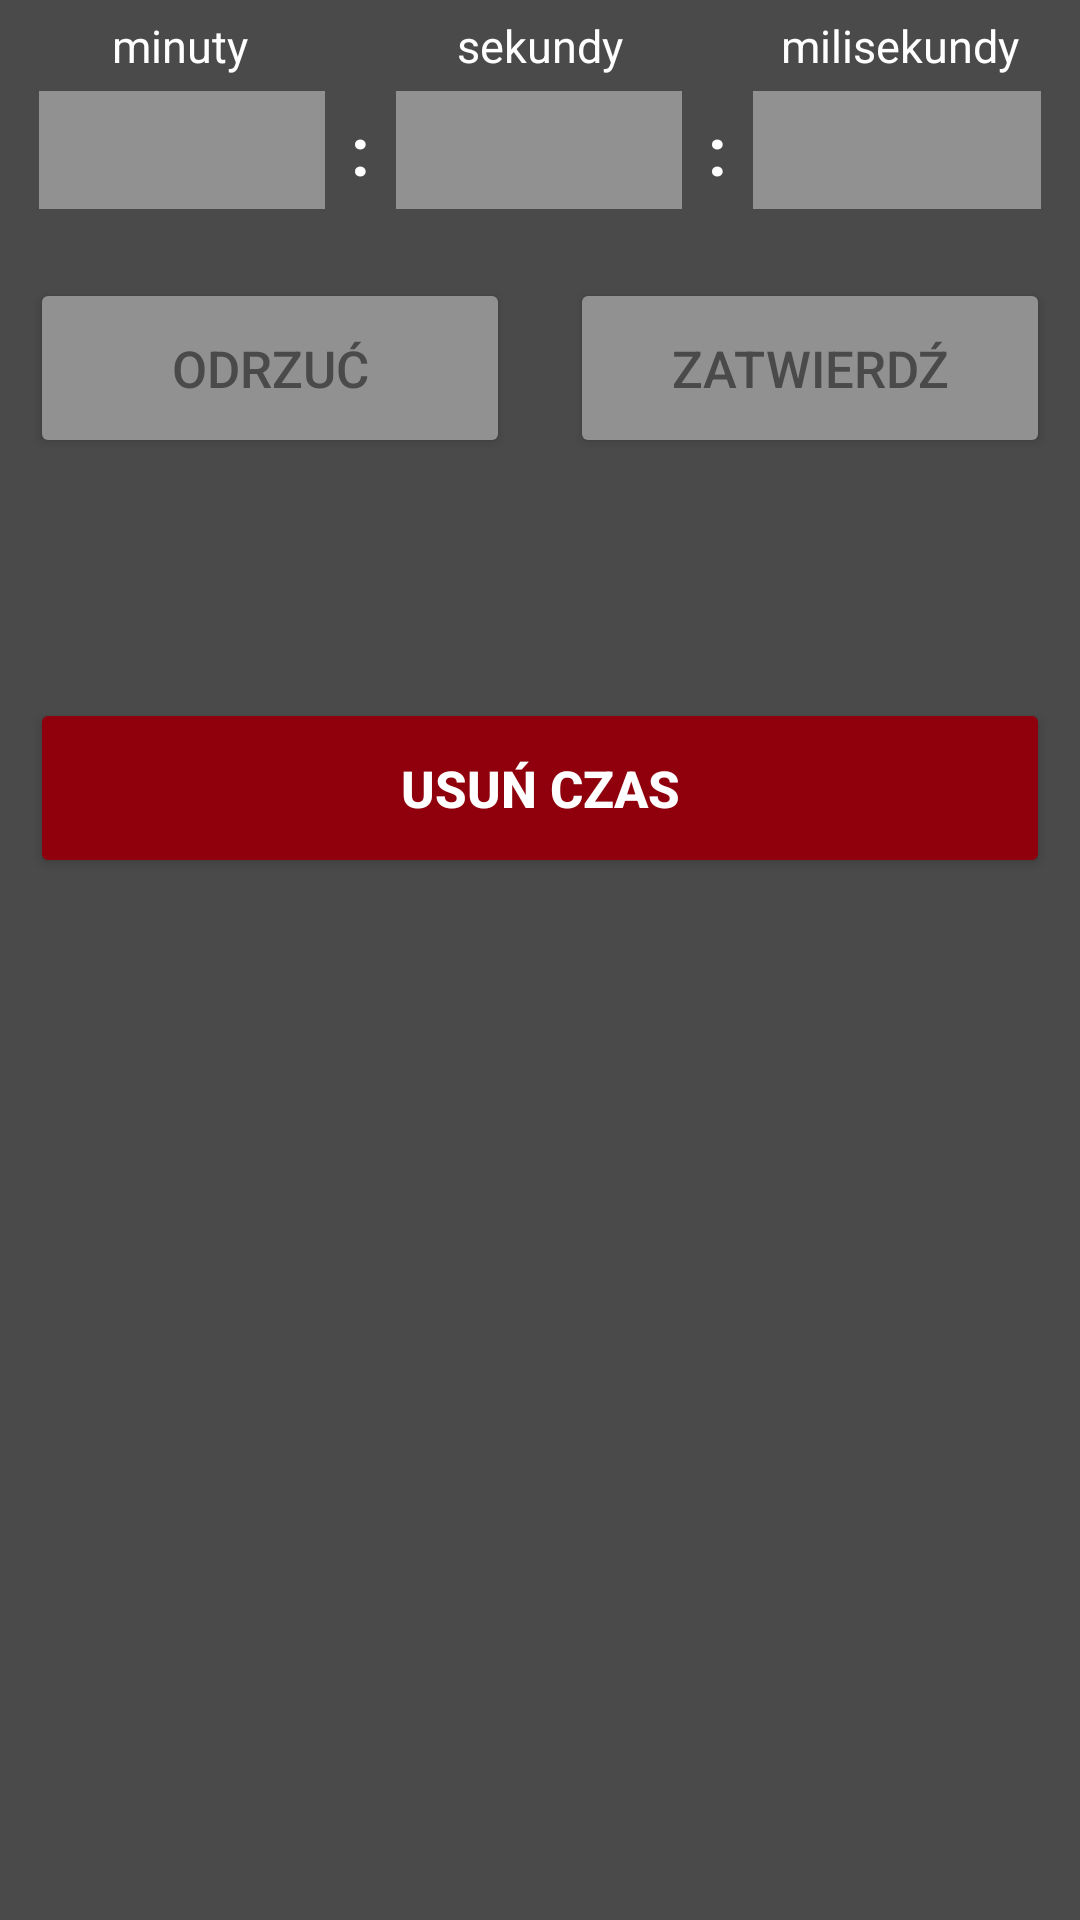

Produce the Android XML layout that renders to this screen, including the resource entries it uses.
<!-- AndroidManifest.xml: application theme Theme.RubiksInfo -->
<!-- res/layout/edit_time_dialog.xml -->
<?xml version="1.0" encoding="utf-8"?>
<LinearLayout xmlns:android="http://schemas.android.com/apk/res/android"
    android:layout_width="match_parent"
    android:layout_height="match_parent"
    android:background="#4A4A4A"
    android:orientation="vertical"
    android:layout_marginEnd="20dp"
    android:layout_marginStart="20dp"
    android:layout_marginTop="140dp"
    android:layout_marginBottom="80dp">

    <LinearLayout
        android:layout_width="match_parent"
        android:layout_height="wrap_content"
        android:orientation="horizontal"
        android:layout_marginTop="5dp"
        android:layout_marginBottom="5dp">

        <TextView
            android:id="@+id/textView2"
            android:layout_width="0dp"
            android:layout_height="wrap_content"
            android:layout_weight="1"
            android:textSize="15sp"
            android:textAlignment="center"
            android:textColor="#fff"
            android:text="@string/minutes" />

        <TextView
            android:id="@+id/textView4"
            android:layout_width="0dp"
            android:layout_height="wrap_content"
            android:layout_weight="1"
            android:textSize="15sp"
            android:textAlignment="center"
            android:textColor="#fff"
            android:text="@string/seconds" />

        <TextView
            android:id="@+id/textView5"
            android:layout_width="0dp"
            android:layout_height="wrap_content"
            android:layout_weight="1"
            android:textSize="15sp"
            android:textAlignment="center"
            android:textColor="#fff"
            android:text="@string/milliseconds" />
    </LinearLayout>

    <LinearLayout
        android:layout_width="match_parent"
        android:layout_height="wrap_content"
        android:orientation="horizontal"
        android:paddingBottom="13dp"
        android:paddingLeft="13dp"
        android:paddingRight="13dp"
        >

        <EditText
            android:id="@+id/timeMinutes"
            android:layout_width="0dp"
            android:layout_height="wrap_content"
            android:layout_weight="4"
            android:background="#919191"
            android:ems="10"
            android:inputType="number"
            android:padding="5dp"
            android:textAlignment="center"
            android:textColor="#fff"
            android:textSize="22sp" />

        <TextView
            android:id="@+id/textView"
            android:layout_width="0dp"
            android:layout_height="wrap_content"
            android:layout_weight="1"
            android:text="@string/colon"
            android:textAlignment="center"
            android:textColor="#fff"
            android:textSize="22sp"
            android:textStyle="bold" />

        <EditText
            android:id="@+id/timeSeconds"
            android:layout_width="0dp"
            android:layout_height="wrap_content"
            android:layout_weight="4"
            android:background="#919191"
            android:ems="10"
            android:inputType="number"
            android:padding="5dp"
            android:textAlignment="center"
            android:textColor="#fff"
            android:textSize="22sp" />

        <TextView
            android:id="@+id/textView3"
            android:layout_width="0dp"
            android:layout_height="wrap_content"
            android:layout_weight="1"
            android:text="@string/colon"
            android:textAlignment="center"
            android:textColor="#fff"
            android:textSize="22sp"
            android:textStyle="bold" />

        <EditText
            android:id="@+id/timeMilliseconds"
            android:layout_width="0dp"
            android:layout_height="wrap_content"
            android:layout_weight="4"
            android:background="#919191"
            android:ems="10"
            android:inputType="number"
            android:padding="5dp"
            android:textAlignment="center"
            android:textColor="#fff"
            android:textSize="22sp" />

    </LinearLayout>

    <LinearLayout
        android:layout_width="match_parent"
        android:layout_height="wrap_content"
        android:clipChildren="false"
        android:clipToPadding="false"
        android:orientation="horizontal"
        android:weightSum="10">

        <Button
            android:id="@+id/declineBT"
            android:layout_width="0dp"
            android:layout_height="60dp"
            android:layout_margin="10dp"
            android:layout_weight="5"
            android:backgroundTint="#919191"
            android:shadowColor="#fff"
            android:text="@string/decline"
            android:textColor="#4A4A4A"
            android:textSize="17sp" />

        <Button
            android:id="@+id/acceptBT"
            android:layout_width="0dp"
            android:layout_height="60dp"
            android:layout_margin="10dp"
            android:layout_weight="5"
            android:backgroundTint="#919191"
            android:text="@string/apply"
            android:textColor="#4A4A4A"
            android:textSize="17sp" />
    </LinearLayout>

    <LinearLayout
        android:layout_width="match_parent"
        android:layout_height="wrap_content"
        android:orientation="vertical"
        android:layout_marginTop="60dp">

        <Button
            android:id="@+id/deleteBT"
            android:layout_width="match_parent"
            android:layout_height="wrap_content"
            android:layout_margin="10dp"
            android:height="60dp"
            android:backgroundTint="#8f000c"
            android:text="@string/delete_time"
            android:textColor="#fff"
            android:textSize="17sp"
            android:textStyle="bold"/>
    </LinearLayout>

</LinearLayout>
<!-- resources referenced by this layout -->
<resources>
  <string name="apply">Zatwierdź</string>
  <string name="colon">:</string>
  <string name="decline">Odrzuć</string>
  <string name="delete_time">Usuń czas</string>
  <string name="milliseconds">milisekundy</string>
  <string name="minutes">minuty</string>
  <string name="seconds">sekundy</string>
  <style name="Theme.RubiksInfo" parent="Theme.MaterialComponents.DayNight.NoActionBar">
          
          <item name="colorPrimary">@color/purple_500</item>
          <item name="colorPrimaryVariant">@color/purple_700</item>
          <item name="colorOnPrimary">@color/white</item>
          
          <item name="colorSecondary">@color/teal_200</item>
          <item name="colorSecondaryVariant">@color/teal_700</item>
          <item name="colorOnSecondary">@color/black</item>
          
          <item name="android:statusBarColor" tools:targetApi="l">?attr/colorPrimaryVariant</item>
          
      </style>
  <!-- not gathered from this repository: default colours our renderer supplied (Android Studio template values) -->
  <color name="purple_500">#FF6200EE</color>
  <color name="purple_700">#FF3700B3</color>
  <color name="teal_200">#FF03DAC5</color>
  <color name="teal_700">#FF018786</color>
  <color name="black">#FF000000</color>
  <color name="white">#FFFFFFFF</color>
</resources>
